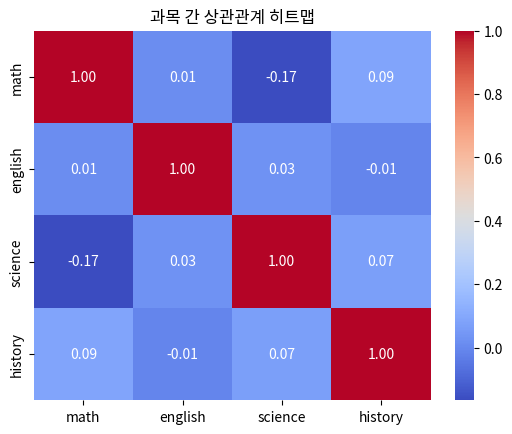

Generate this figure with matplotlib:
import seaborn as sns
import pandas as pd
import matplotlib.pyplot as plt
import numpy as np

np.random.seed(42)
df = pd.DataFrame({
    "math": np.random.randint(70, 100, 100),
    "english": np.random.randint(65, 95, 100),
    "science": np.random.randint(60, 100, 100),
    "history": np.random.randint(55, 90, 100)
})

corr = df.corr()
sns.heatmap(corr, annot=True, cmap="coolwarm", fmt=".2f")
plt.title("과목 간 상관관계 히트맵")
plt.show()
